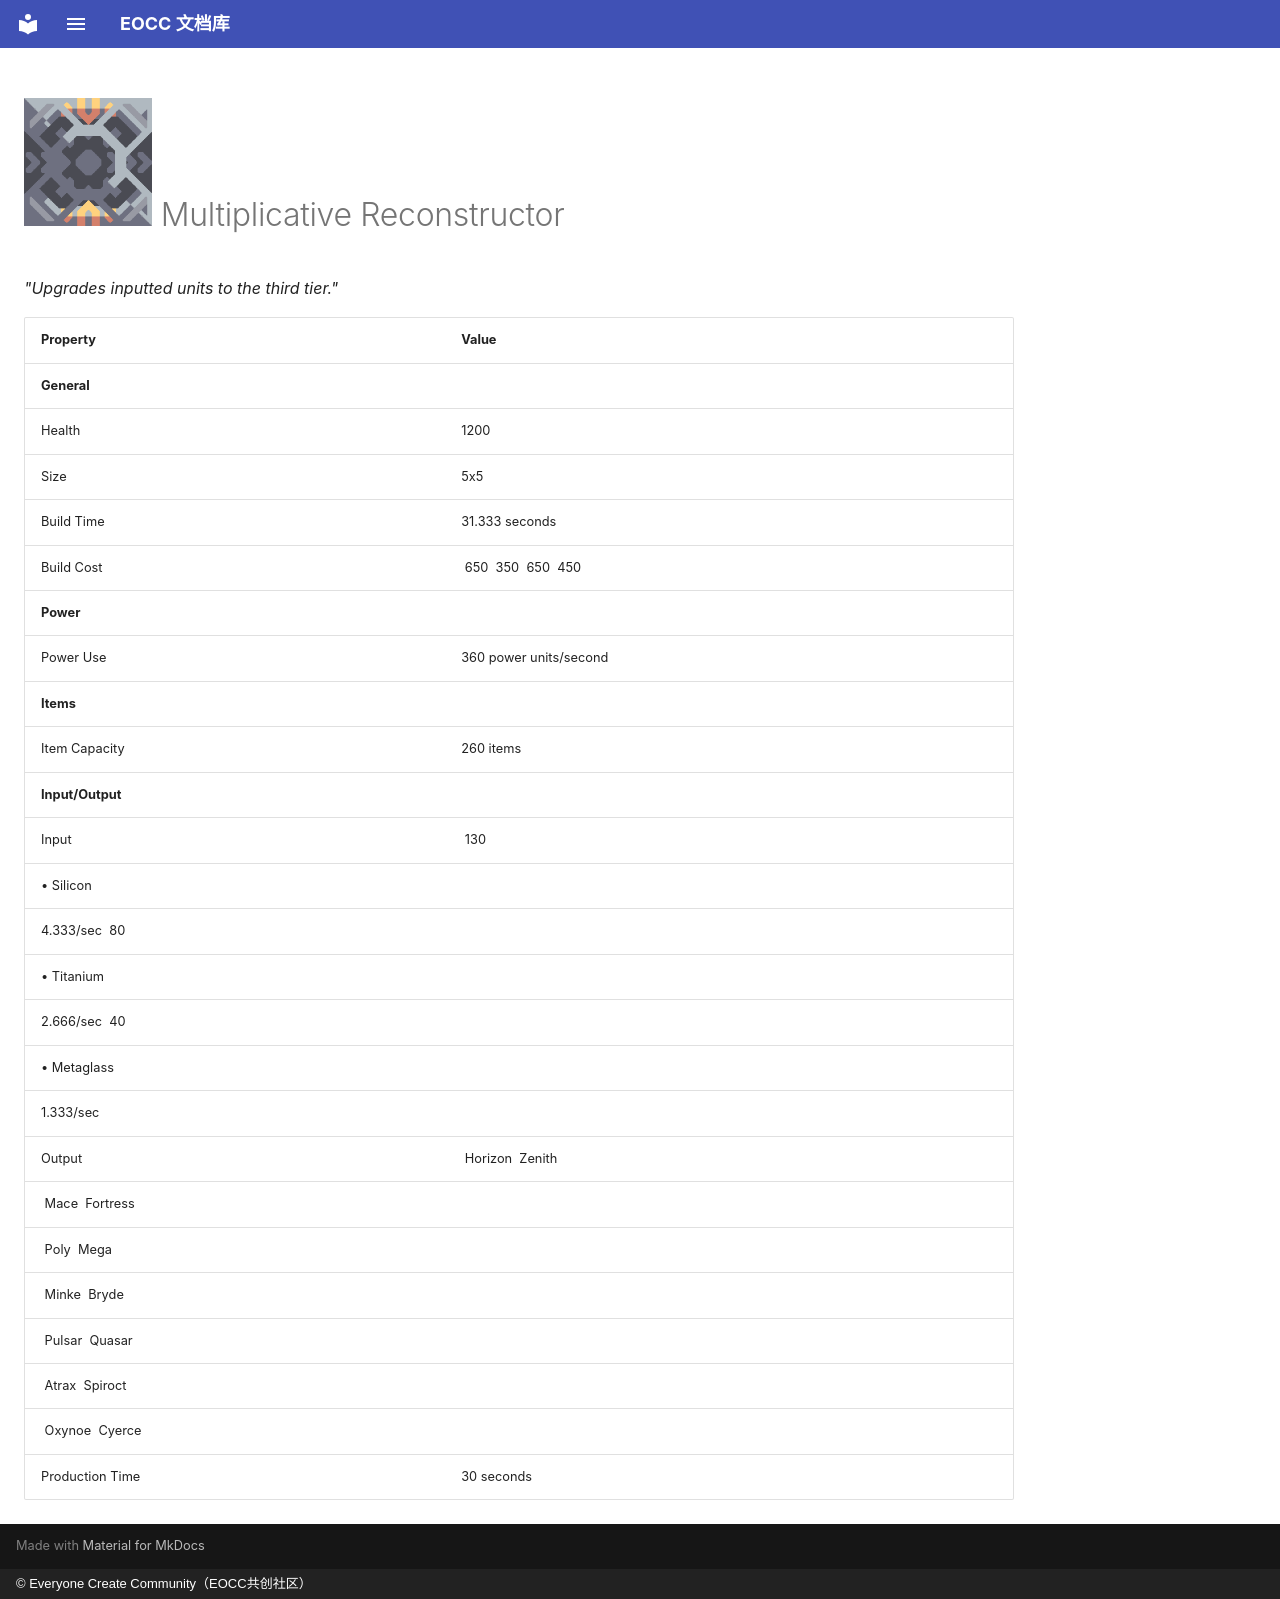

repository: eoccc/eoccc.github.io · page: wiki/mindustry/en/content/blocks/units/381-multiplicative-reconstructor/index.html · generator: mkdocs · copyright: © Everyone Create Community（EOCC共创社区）

# <img src="../../../../../../../ext/img/mindustry/block-multiplicative-reconstructor-ui.png" alt=""> Multiplicative Reconstructor

*"Upgrades inputted units to the third tier."*

| Property | Value |
|---|---|
| **General** |  |
| Health | 1200 |
| Size | 5x5 |
| Build Time | 31.333  seconds |
| Build Cost | [<img src="../../../../../../../ext/img/mindustry/item-lead.png" alt="">](/wiki/content/items/1-lead) 650 [<img src="../../../../../../../ext/img/mindustry/item-titanium.png" alt="">](/wiki/content/items/6-titanium) 350 [<img src="../../../../../../../ext/img/mindustry/item-thorium.png" alt="">](/wiki/content/items/7-thorium) 650 [<img src="../../../../../../../ext/img/mindustry/item-silicon.png" alt="">](/wiki/content/items/9-silicon) 450 |
| **Power** |  |
| Power Use | 360  power units/second |
| **Items** |  |
| Item Capacity | 260  items |
| **Input/Output** |  |
| Input | [<img src="../../../../../../../ext/img/mindustry/item-silicon.png" alt="">](/wiki/content/items/9-silicon) 130
 • Silicon |
| 4.333/sec [<img src="../../../../../../../ext/img/mindustry/item-titanium.png" alt="">](/wiki/content/items/6-titanium) 80
 • Titanium |  |
| 2.666/sec [<img src="../../../../../../../ext/img/mindustry/item-metaglass.png" alt="">](/wiki/content/items/2-metaglass) 40
 • Metaglass |  |
| 1.333/sec |  |
| Output | [<img src="../../../../../../../ext/img/mindustry/unit-horizon-ui.png" alt="">](/wiki/content/units/16-horizon) Horizon [<img src="../../../../../../../ext/img/mindustry/unit-zenith-ui.png" alt="">](/wiki/content/units/17-zenith) Zenith
[<img src="../../../../../../../ext/img/mindustry/unit-mace-ui.png" alt="">](/wiki/content/units/1-mace) Mace [<img src="../../../../../../../ext/img/mindustry/unit-fortress-ui.png" alt="">](/wiki/content/units/2-fortress) Fortress
[<img src="../../../../../../../ext/img/mindustry/unit-poly-ui.png" alt="">](/wiki/content/units/21-poly) Poly [<img src="../../../../../../../ext/img/mindustry/unit-mega-ui.png" alt="">](/wiki/content/units/22-mega) Mega
[<img src="../../../../../../../ext/img/mindustry/unit-minke-ui.png" alt="">](/wiki/content/units/26-minke) Minke [<img src="../../../../../../../ext/img/mindustry/unit-bryde-ui.png" alt="">](/wiki/content/units/27-bryde) Bryde
[<img src="../../../../../../../ext/img/mindustry/unit-pulsar-ui.png" alt="">](/wiki/content/units/6-pulsar) Pulsar [<img src="../../../../../../../ext/img/mindustry/unit-quasar-ui.png" alt="">](/wiki/content/units/7-quasar) Quasar
[<img src="../../../../../../../ext/img/mindustry/unit-atrax-ui.png" alt="">](/wiki/content/units/11-atrax) Atrax [<img src="../../../../../../../ext/img/mindustry/unit-spiroct-ui.png" alt="">](/wiki/content/units/12-spiroct) Spiroct
[<img src="../../../../../../../ext/img/mindustry/unit-oxynoe-ui.png" alt="">](/wiki/content/units/31-oxynoe) Oxynoe [<img src="../../../../../../../ext/img/mindustry/unit-cyerce-ui.png" alt="">](/wiki/content/units/32-cyerce) Cyerce |
| Production Time | 30  seconds |
